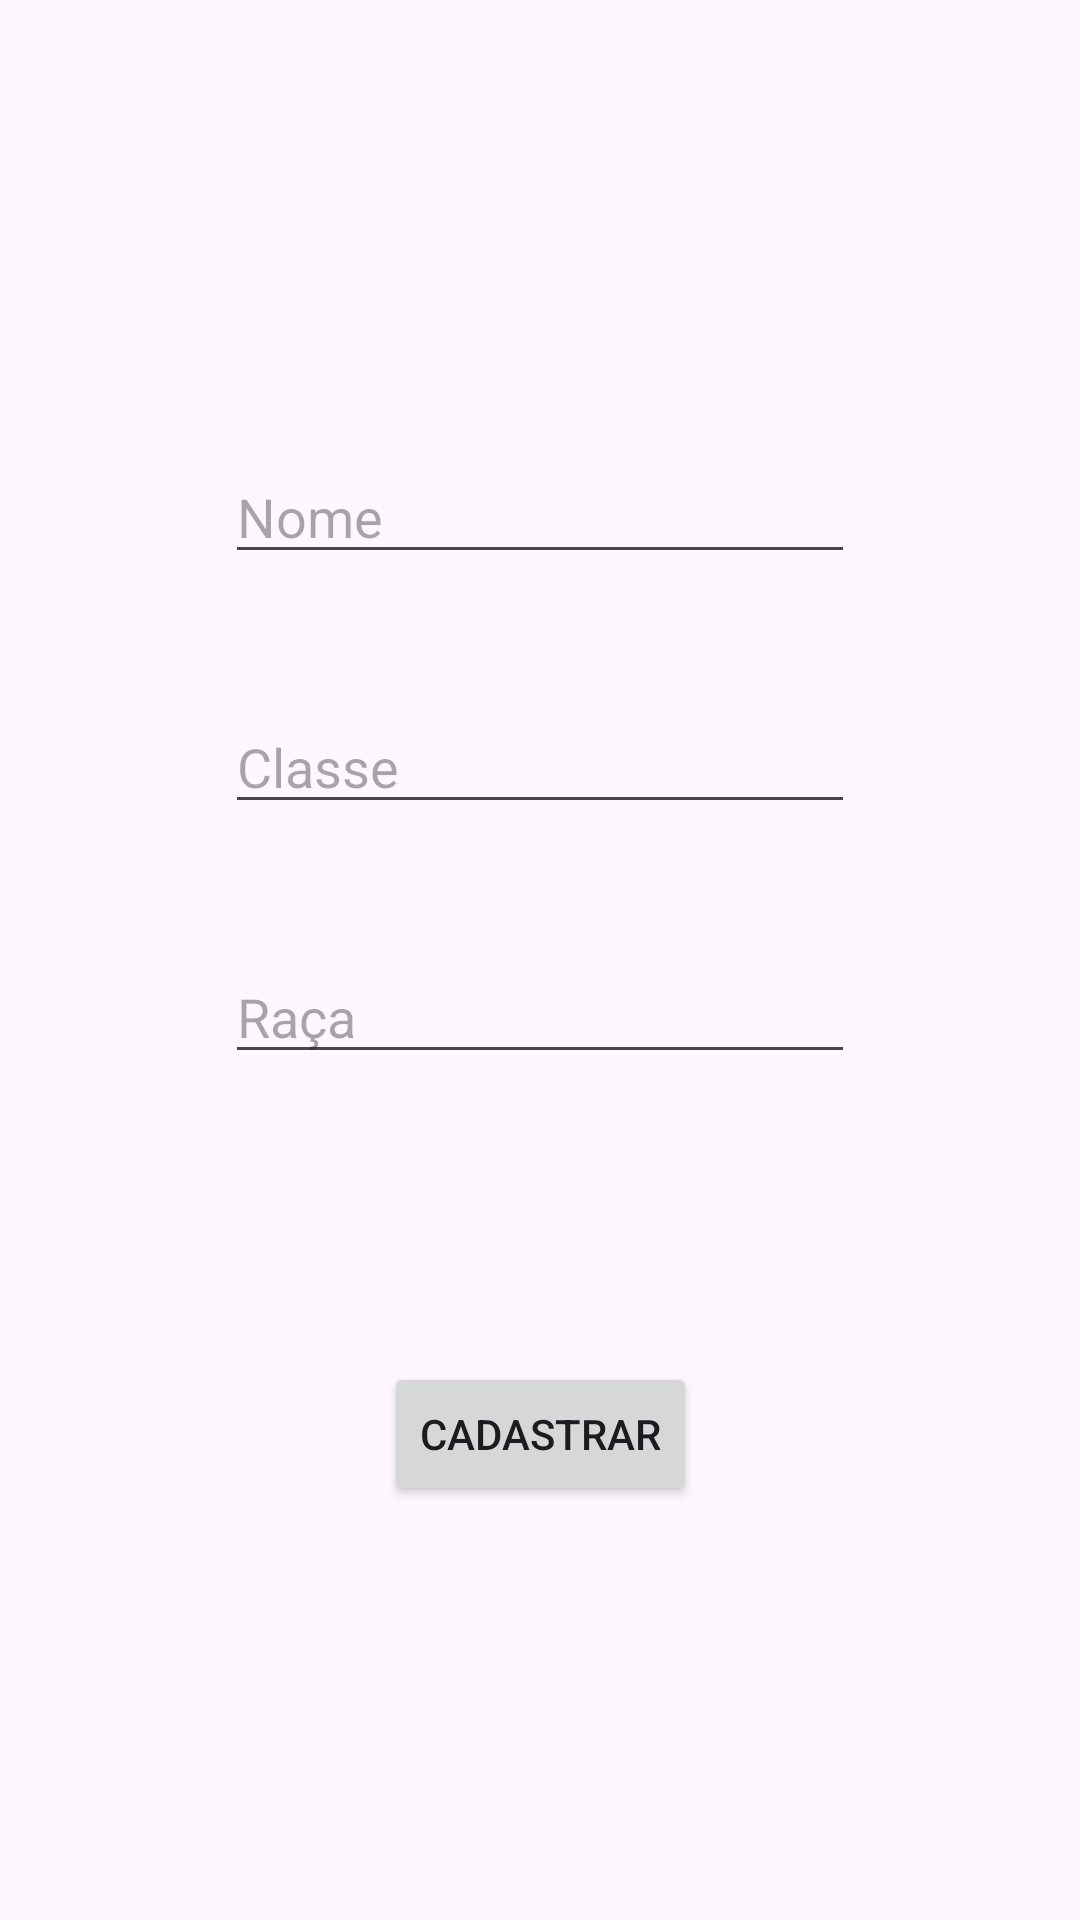

The Android layout XML behind this screen, and the referenced resources:
<!-- AndroidManifest.xml: application theme Theme.ProjetoRPG -->
<!-- res/layout/activity_create_character.xml -->
<?xml version="1.0" encoding="utf-8"?>
<androidx.constraintlayout.widget.ConstraintLayout xmlns:android="http://schemas.android.com/apk/res/android"
    xmlns:app="http://schemas.android.com/apk/res-auto"
    xmlns:tools="http://schemas.android.com/tools"
    android:layout_width="match_parent"
    android:layout_height="match_parent"
    tools:context=".CreateCharacterActivity">

    <EditText
        android:id="@+id/idEditTextName"
        android:layout_width="wrap_content"
        android:layout_height="wrap_content"
        android:layout_marginTop="150dp"
        android:ems="10"
        android:hint="Nome"
        android:inputType="text"
        app:layout_constraintEnd_toEndOf="parent"
        app:layout_constraintStart_toStartOf="parent"
        app:layout_constraintTop_toTopOf="parent" />

    <EditText
        android:id="@+id/idEditTextClass"
        android:layout_width="wrap_content"
        android:layout_height="wrap_content"
        android:layout_marginTop="42dp"
        android:ems="10"
        android:hint="Classe"
        android:inputType="text"
        app:layout_constraintEnd_toEndOf="parent"
        app:layout_constraintStart_toStartOf="parent"
        app:layout_constraintTop_toBottomOf="@+id/idEditTextName" />

    <EditText
        android:id="@+id/idEditTextRace"
        android:layout_width="wrap_content"
        android:layout_height="wrap_content"
        android:layout_marginTop="42dp"
        android:ems="10"
        android:hint="Raça"
        android:inputType="text"
        app:layout_constraintEnd_toEndOf="parent"
        app:layout_constraintStart_toStartOf="parent"
        app:layout_constraintTop_toBottomOf="@+id/idEditTextClass" />

    <Button
        android:id="@+id/idBtCreate"
        android:layout_width="wrap_content"
        android:layout_height="wrap_content"
        android:layout_marginTop="96dp"
        android:onClick="onClickCreate"
        android:text="Cadastrar"
        app:layout_constraintEnd_toEndOf="parent"
        app:layout_constraintStart_toStartOf="parent"
        app:layout_constraintTop_toBottomOf="@+id/idEditTextRace" />
</androidx.constraintlayout.widget.ConstraintLayout>
<!-- resources referenced by this layout -->
<resources>
  <style name="Theme.ProjetoRPG" parent="Base.Theme.ProjetoRPG" />
  <style name="Base.Theme.ProjetoRPG" parent="Theme.Material3.DayNight.NoActionBar">
          
          
      </style>
</resources>
